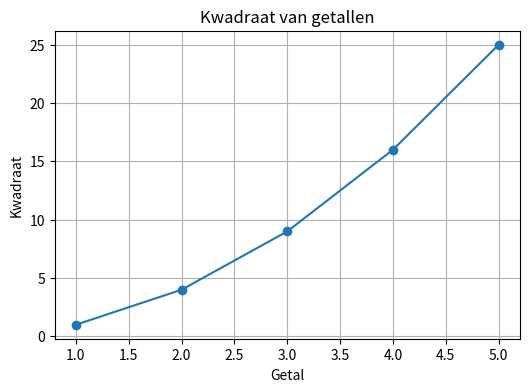

Recreate this plot in Python.

getal = 7
vierkant = getal ** 2
print(f"Het kwadraat van {getal} is {vierkant}.")



import matplotlib.pyplot as plt

x = [1, 2, 3, 4, 5]
y = [i**2 for i in x]

plt.figure(figsize=(6, 4))
plt.plot(x, y, marker='o')
plt.title("Kwadraat van getallen")
plt.xlabel("Getal")
plt.ylabel("Kwadraat")
plt.grid(True)
plt.show()
